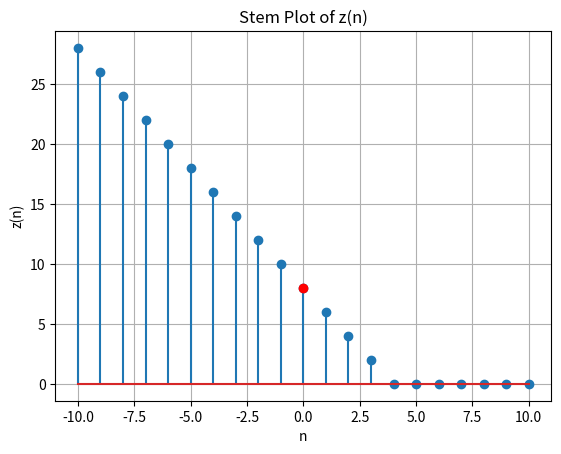

This figure's Python source:
import numpy as np
import matplotlib.pyplot as plt

def z(n):
    return sum([2 if k - n + 1 >= 0 else 0 for k in range(-100, 3)])  # Assuming a range from -100 to 2

# Generate values for n
n_values = np.arange(-10, 11)

# Calculate z(n) for each n
z_values = [z(n) for n in n_values]

# Stem plot
plt.stem(n_values, z_values)
plt.xlabel('n')
plt.ylabel('z(n)')
plt.title('Stem Plot of z(n)')

# Highlight z(0) = 8
plt.plot(0, 8, 'ro')  # Red circle marker at (0, 8)

plt.grid(True)
plt.show()

